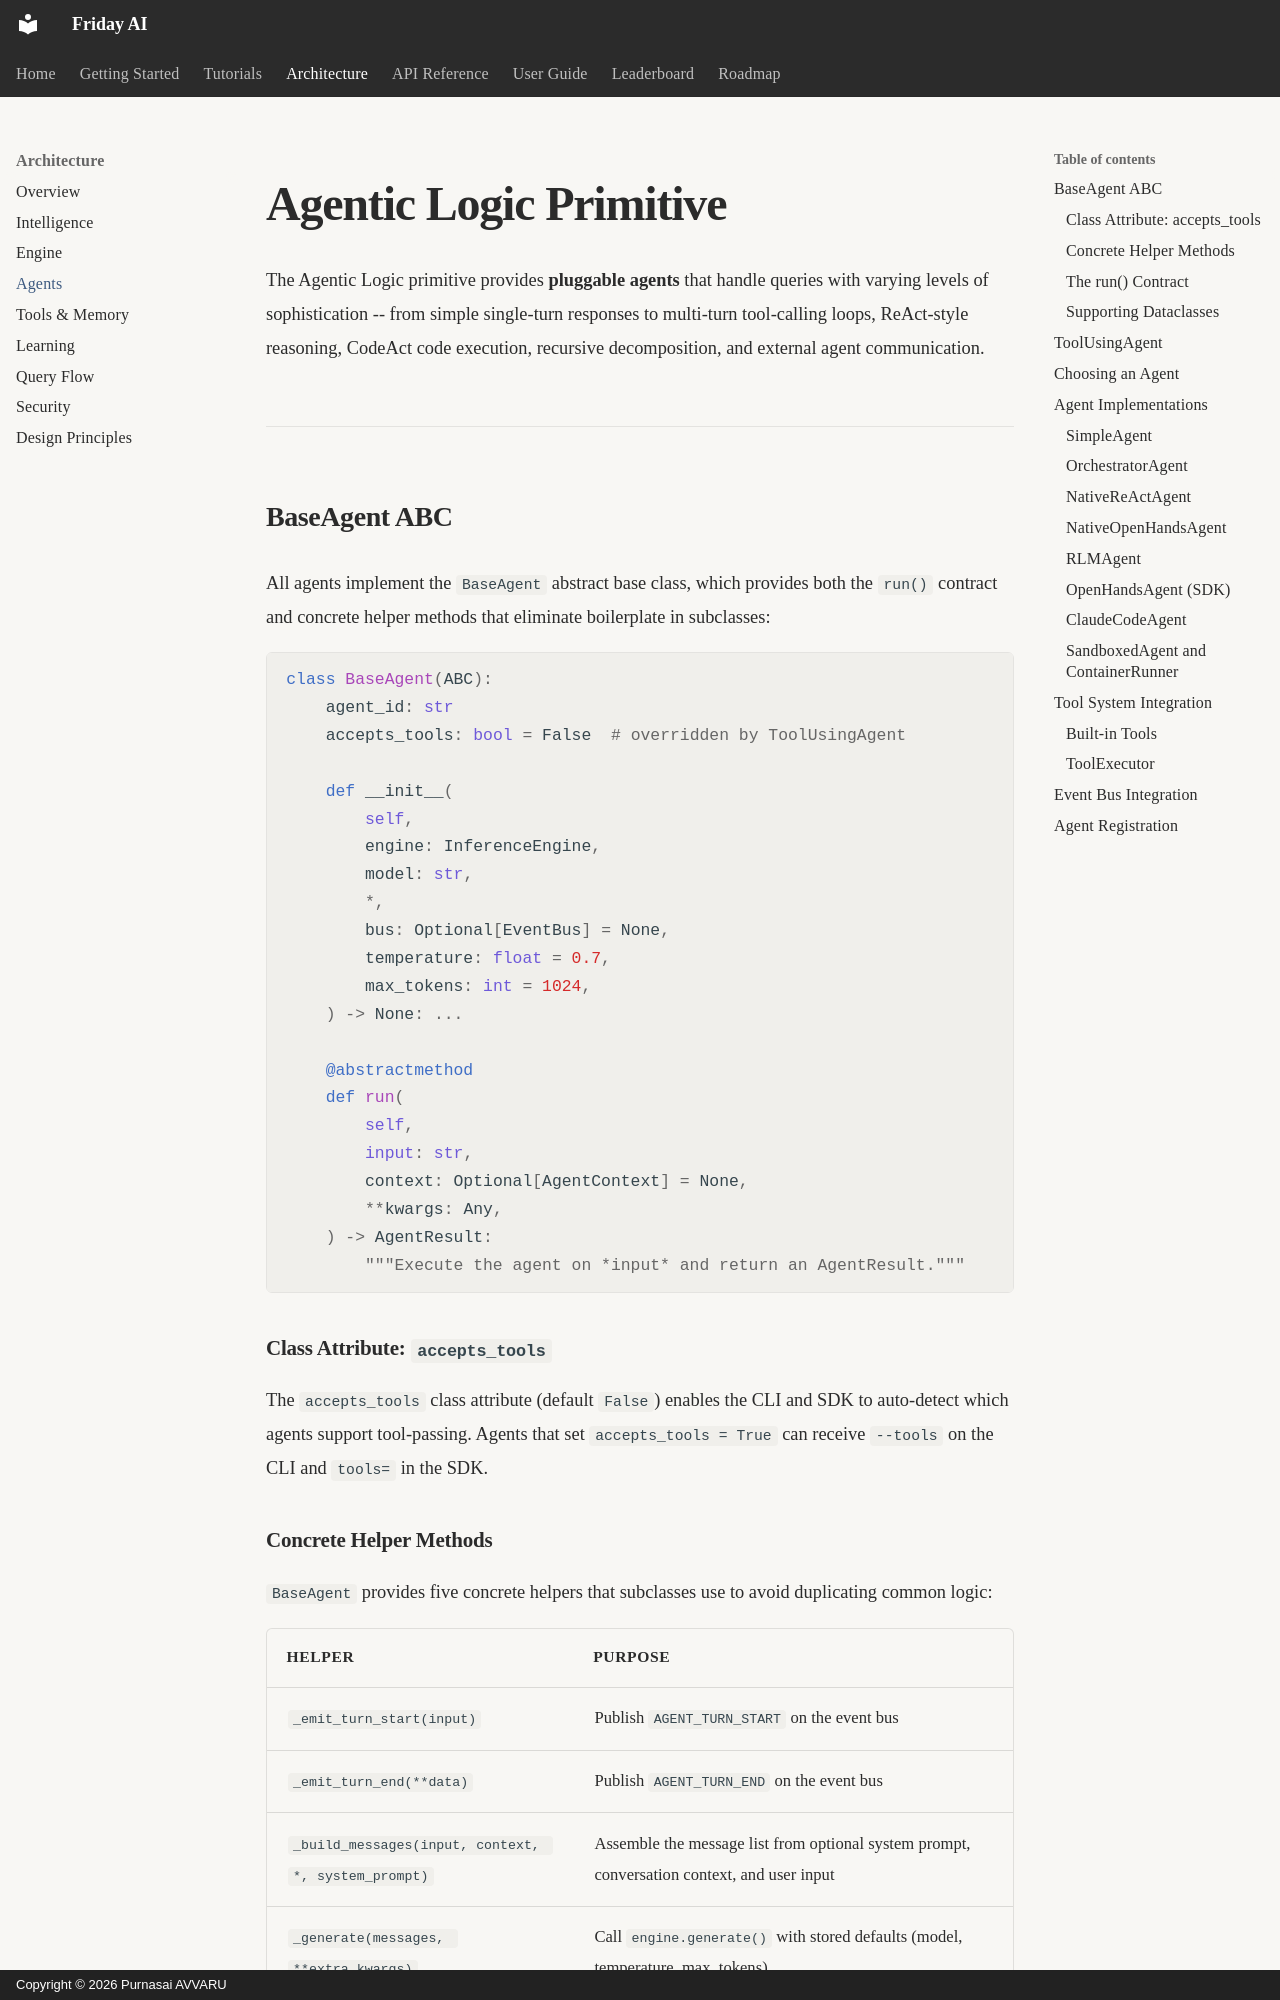

repository: purnasai1807-lgtm/Friday_AI · page: architecture/agents/index.html · generator: mkdocs · copyright: Copyright © 2026 Purnasai AVVARU

# Agentic Logic Primitive

The Agentic Logic primitive provides **pluggable agents** that handle queries with varying levels of sophistication -- from simple single-turn responses to multi-turn tool-calling loops, ReAct-style reasoning, CodeAct code execution, recursive decomposition, and external agent communication.

---

## BaseAgent ABC

All agents implement the `BaseAgent` abstract base class, which provides both the `run()` contract and concrete helper methods that eliminate boilerplate in subclasses:

```python
class BaseAgent(ABC):
    agent_id: str
    accepts_tools: bool = False  # overridden by ToolUsingAgent

    def __init__(
        self,
        engine: InferenceEngine,
        model: str,
        *,
        bus: Optional[EventBus] = None,
        temperature: float = 0.7,
        max_tokens: int = 1024,
    ) -> None: ...

    @abstractmethod
    def run(
        self,
        input: str,
        context: Optional[AgentContext] = None,
        **kwargs: Any,
    ) -> AgentResult:
        """Execute the agent on *input* and return an AgentResult."""
```

### Class Attribute: `accepts_tools`

The `accepts_tools` class attribute (default `False`) enables the CLI and SDK to auto-detect which agents support tool-passing. Agents that set `accepts_tools = True` can receive `--tools` on the CLI and `tools=` in the SDK.

### Concrete Helper Methods

`BaseAgent` provides five concrete helpers that subclasses use to avoid duplicating common logic:

| Helper | Purpose |
|--------|---------|
| `_emit_turn_start(input)` | Publish `AGENT_TURN_START` on the event bus |
| `_emit_turn_end(**data)` | Publish `AGENT_TURN_END` on the event bus |
| `_build_messages(input, context, *, system_prompt)` | Assemble the message list from optional system prompt, conversation context, and user input |
| `_generate(messages, **extra_kwargs)` | Call `engine.generate()` with stored defaults (model, temperature, max_tokens) |
| `_max_turns_result(tool_results, turns, content)` | Build the standard `AgentResult` for when `max_turns` is exceeded |
| `_strip_think_tags(text)` | Remove `<think>...</think>` blocks from model output (static method) |
